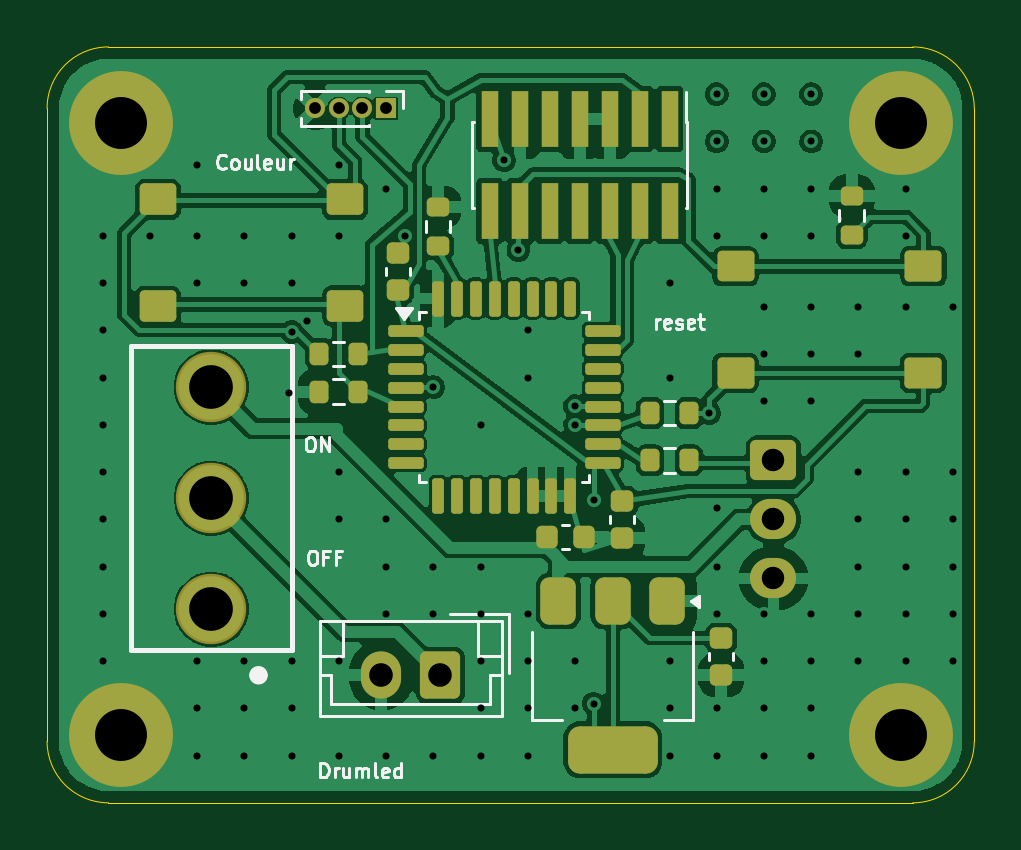
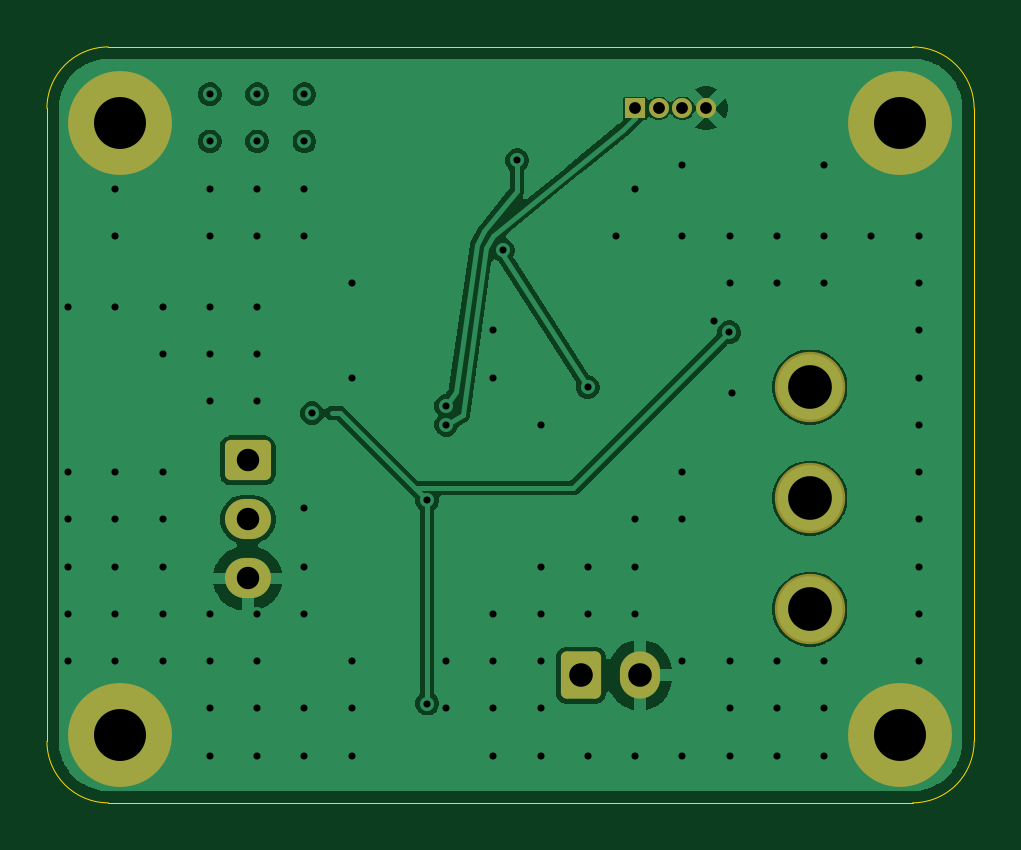
Circuit board: 11 layer files. Board 39.3 x 32.0 mm.
- bottom_copper: pcb_drumled-B_Cu.gbr (42139 bytes)
- bottom_mask: pcb_drumled-B_Mask.gbr (1992 bytes)
- paste: pcb_drumled-B_Paste.gbr (454 bytes)
- bottom_silk: pcb_drumled-B_Silkscreen.gbr (455 bytes)
- outline: pcb_drumled-Edge_Cuts.gbr (986 bytes)
- top_copper: pcb_drumled-F_Cu.gbr (114542 bytes)
- top_mask: pcb_drumled-F_Mask.gbr (5961 bytes)
- paste: pcb_drumled-F_Paste.gbr (4958 bytes)
- top_silk: pcb_drumled-F_Silkscreen.gbr (15609 bytes)
- drill: pcb_drumled-NPTH.drl (269 bytes)
- drill: pcb_drumled-PTH.drl (2463 bytes)

=== bottom_copper: pcb_drumled-B_Cu.gbr (42139 bytes, source omitted) ===
=== bottom_mask: pcb_drumled-B_Mask.gbr (1992 bytes, source withheld) ===
=== paste: pcb_drumled-B_Paste.gbr ===
%TF.GenerationSoftware,KiCad,Pcbnew,9.0.5*%
%TF.CreationDate,2026-03-30T09:30:45+02:00*%
%TF.ProjectId,pcb_drumled,7063625f-6472-4756-9d6c-65642e6b6963,rev?*%
%TF.SameCoordinates,Original*%
%TF.FileFunction,Paste,Bot*%
%TF.FilePolarity,Positive*%
%FSLAX46Y46*%
G04 Gerber Fmt 4.6, Leading zero omitted, Abs format (unit mm)*
G04 Created by KiCad (PCBNEW 9.0.5) date 2026-03-30 09:30:45*
%MOMM*%
%LPD*%
G01*
G04 APERTURE LIST*
G04 APERTURE END LIST*
M02*

=== bottom_silk: pcb_drumled-B_Silkscreen.gbr ===
%TF.GenerationSoftware,KiCad,Pcbnew,9.0.5*%
%TF.CreationDate,2026-03-30T09:30:45+02:00*%
%TF.ProjectId,pcb_drumled,7063625f-6472-4756-9d6c-65642e6b6963,rev?*%
%TF.SameCoordinates,Original*%
%TF.FileFunction,Legend,Bot*%
%TF.FilePolarity,Positive*%
%FSLAX46Y46*%
G04 Gerber Fmt 4.6, Leading zero omitted, Abs format (unit mm)*
G04 Created by KiCad (PCBNEW 9.0.5) date 2026-03-30 09:30:45*
%MOMM*%
%LPD*%
G01*
G04 APERTURE LIST*
G04 APERTURE END LIST*
M02*

=== outline: pcb_drumled-Edge_Cuts.gbr ===
%TF.GenerationSoftware,KiCad,Pcbnew,9.0.5*%
%TF.CreationDate,2026-03-30T09:30:45+02:00*%
%TF.ProjectId,pcb_drumled,7063625f-6472-4756-9d6c-65642e6b6963,rev?*%
%TF.SameCoordinates,Original*%
%TF.FileFunction,Profile,NP*%
%FSLAX46Y46*%
G04 Gerber Fmt 4.6, Leading zero omitted, Abs format (unit mm)*
G04 Created by KiCad (PCBNEW 9.0.5) date 2026-03-30 09:30:45*
%MOMM*%
%LPD*%
G01*
G04 APERTURE LIST*
%TA.AperFunction,Profile*%
%ADD10C,0.050000*%
%TD*%
G04 APERTURE END LIST*
D10*
X242300000Y-74000000D02*
X208250000Y-74000000D01*
X205650000Y-44600000D02*
G75*
G02*
X208250000Y-42000000I2600000J0D01*
G01*
X242300000Y-42000000D02*
G75*
G02*
X244900600Y-44600600I0J-2600600D01*
G01*
X244900000Y-44600000D02*
X244899400Y-71400000D01*
X208250000Y-74000000D02*
G75*
G02*
X205650000Y-71400000I0J2600000D01*
G01*
X244900000Y-71400000D02*
G75*
G02*
X242300000Y-74000000I-2600000J0D01*
G01*
X205650000Y-71400000D02*
X205650000Y-44600000D01*
X208250000Y-42000000D02*
X242300000Y-42000000D01*
M02*

=== top_copper: pcb_drumled-F_Cu.gbr (114542 bytes, source omitted) ===
=== top_mask: pcb_drumled-F_Mask.gbr ===
%TF.GenerationSoftware,KiCad,Pcbnew,9.0.5*%
%TF.CreationDate,2026-03-30T09:30:45+02:00*%
%TF.ProjectId,pcb_drumled,7063625f-6472-4756-9d6c-65642e6b6963,rev?*%
%TF.SameCoordinates,Original*%
%TF.FileFunction,Soldermask,Top*%
%TF.FilePolarity,Negative*%
%FSLAX46Y46*%
G04 Gerber Fmt 4.6, Leading zero omitted, Abs format (unit mm)*
G04 Created by KiCad (PCBNEW 9.0.5) date 2026-03-30 09:30:45*
%MOMM*%
%LPD*%
G01*
G04 APERTURE LIST*
G04 Aperture macros list*
%AMRoundRect*
0 Rectangle with rounded corners*
0 $1 Rounding radius*
0 $2 $3 $4 $5 $6 $7 $8 $9 X,Y pos of 4 corners*
0 Add a 4 corners polygon primitive as box body*
4,1,4,$2,$3,$4,$5,$6,$7,$8,$9,$2,$3,0*
0 Add four circle primitives for the rounded corners*
1,1,$1+$1,$2,$3*
1,1,$1+$1,$4,$5*
1,1,$1+$1,$6,$7*
1,1,$1+$1,$8,$9*
0 Add four rect primitives between the rounded corners*
20,1,$1+$1,$2,$3,$4,$5,0*
20,1,$1+$1,$4,$5,$6,$7,0*
20,1,$1+$1,$6,$7,$8,$9,0*
20,1,$1+$1,$8,$9,$2,$3,0*%
G04 Aperture macros list end*
%ADD10R,0.850000X0.850000*%
%ADD11C,0.850000*%
%ADD12RoundRect,0.225000X-0.250000X0.225000X-0.250000X-0.225000X0.250000X-0.225000X0.250000X0.225000X0*%
%ADD13RoundRect,0.200000X-0.200000X-0.275000X0.200000X-0.275000X0.200000X0.275000X-0.200000X0.275000X0*%
%ADD14RoundRect,0.375000X-0.375000X0.625000X-0.375000X-0.625000X0.375000X-0.625000X0.375000X0.625000X0*%
%ADD15RoundRect,0.500000X-1.400000X0.500000X-1.400000X-0.500000X1.400000X-0.500000X1.400000X0.500000X0*%
%ADD16C,4.400000*%
%ADD17RoundRect,0.194310X-0.586740X-0.453390X0.586740X-0.453390X0.586740X0.453390X-0.586740X0.453390X0*%
%ADD18RoundRect,0.198119X-0.582931X-0.462278X0.582931X-0.462278X0.582931X0.462278X-0.582931X0.462278X0*%
%ADD19RoundRect,0.198120X-0.582930X-0.462280X0.582930X-0.462280X0.582930X0.462280X-0.582930X0.462280X0*%
%ADD20RoundRect,0.196324X-0.591069X-0.458090X0.591069X-0.458090X0.591069X0.458090X-0.591069X0.458090X0*%
%ADD21RoundRect,0.225000X0.250000X-0.225000X0.250000X0.225000X-0.250000X0.225000X-0.250000X-0.225000X0*%
%ADD22RoundRect,0.225000X0.225000X0.250000X-0.225000X0.250000X-0.225000X-0.250000X0.225000X-0.250000X0*%
%ADD23RoundRect,0.125000X-0.625000X-0.125000X0.625000X-0.125000X0.625000X0.125000X-0.625000X0.125000X0*%
%ADD24RoundRect,0.125000X-0.125000X-0.625000X0.125000X-0.625000X0.125000X0.625000X-0.125000X0.625000X0*%
%ADD25RoundRect,0.250000X0.600000X0.750000X-0.600000X0.750000X-0.600000X-0.750000X0.600000X-0.750000X0*%
%ADD26O,1.700000X2.000000*%
%ADD27C,2.979000*%
%ADD28RoundRect,0.200000X0.275000X-0.200000X0.275000X0.200000X-0.275000X0.200000X-0.275000X-0.200000X0*%
%ADD29R,0.740000X2.400000*%
%ADD30RoundRect,0.250000X-0.725000X0.600000X-0.725000X-0.600000X0.725000X-0.600000X0.725000X0.600000X0*%
%ADD31O,1.950000X1.700000*%
%ADD32RoundRect,0.200000X0.200000X0.275000X-0.200000X0.275000X-0.200000X-0.275000X0.200000X-0.275000X0*%
%ADD33RoundRect,0.200312X0.574388X0.467396X-0.574388X0.467396X-0.574388X-0.467396X0.574388X-0.467396X0*%
G04 APERTURE END LIST*
D10*
%TO.C,connecteur_capteur1*%
X220000000Y-44600000D03*
D11*
X219000000Y-44600000D03*
X218000000Y-44600000D03*
X217000000Y-44600000D03*
%TD*%
D12*
%TO.C,C2*%
X230000000Y-61225000D03*
X230000000Y-62775000D03*
%TD*%
D13*
%TO.C,R1*%
X231175000Y-57500000D03*
X232825000Y-57500000D03*
%TD*%
D14*
%TO.C,regulateur_vers_3.3V1*%
X231900000Y-65450000D03*
X229600000Y-65450000D03*
D15*
X229600000Y-71750000D03*
D14*
X227300000Y-65450000D03*
%TD*%
D16*
%TO.C,H2*%
X208788000Y-71120000D03*
%TD*%
D17*
%TO.C,reset1*%
X234800000Y-51291500D03*
D18*
X242750200Y-51278797D03*
D19*
X234800000Y-55800000D03*
D20*
X242743843Y-55794014D03*
%TD*%
D21*
%TO.C,C4*%
X234188000Y-68580000D03*
X234188000Y-67030000D03*
%TD*%
D22*
%TO.C,C1*%
X228359000Y-62738000D03*
X226809000Y-62738000D03*
%TD*%
D23*
%TO.C,U1*%
X220825000Y-54025000D03*
X220825000Y-54825000D03*
X220825000Y-55625000D03*
X220825000Y-56425000D03*
X220825000Y-57225000D03*
X220825000Y-58025000D03*
X220825000Y-58825000D03*
X220825000Y-59625000D03*
D24*
X222200000Y-61000000D03*
X223000000Y-61000000D03*
X223800000Y-61000000D03*
X224600000Y-61000000D03*
X225400000Y-61000000D03*
X226200000Y-61000000D03*
X227000000Y-61000000D03*
X227800000Y-61000000D03*
D23*
X229175000Y-59625000D03*
X229175000Y-58825000D03*
X229175000Y-58025000D03*
X229175000Y-57225000D03*
X229175000Y-56425000D03*
X229175000Y-55625000D03*
X229175000Y-54825000D03*
X229175000Y-54025000D03*
D24*
X227800000Y-52650000D03*
X227000000Y-52650000D03*
X226200000Y-52650000D03*
X225400000Y-52650000D03*
X224600000Y-52650000D03*
X223800000Y-52650000D03*
X223000000Y-52650000D03*
X222200000Y-52650000D03*
%TD*%
D25*
%TO.C,connecteur_batterie1*%
X222300000Y-68600000D03*
D26*
X219800000Y-68600000D03*
%TD*%
D27*
%TO.C,switch_on_off1*%
X212600000Y-65800000D03*
X212600000Y-61100000D03*
X212600000Y-56400000D03*
%TD*%
D16*
%TO.C,H5*%
X241808000Y-71120000D03*
%TD*%
D28*
%TO.C,R3*%
X239715016Y-49950000D03*
X239715016Y-48300000D03*
%TD*%
D16*
%TO.C,H3*%
X241808000Y-45212000D03*
%TD*%
D13*
%TO.C,R7*%
X231175000Y-59500000D03*
X232825000Y-59500000D03*
%TD*%
D29*
%TO.C,J2*%
X232010000Y-45050000D03*
X232010000Y-48950000D03*
X230740000Y-45050000D03*
X230740000Y-48950000D03*
X229470000Y-45050000D03*
X229470000Y-48950000D03*
X228200000Y-45050000D03*
X228200000Y-48950000D03*
X226930000Y-45050000D03*
X226930000Y-48950000D03*
X225660000Y-45050000D03*
X225660000Y-48950000D03*
X224390000Y-45050000D03*
X224390000Y-48950000D03*
%TD*%
D12*
%TO.C,C3*%
X220500000Y-50725000D03*
X220500000Y-52275000D03*
%TD*%
D16*
%TO.C,H1*%
X208788000Y-45212000D03*
%TD*%
D30*
%TO.C,rgb_neopix1*%
X236400000Y-59500000D03*
D31*
X236400000Y-62000000D03*
X236400000Y-64500000D03*
%TD*%
D32*
%TO.C,R4*%
X218825000Y-56600000D03*
X217175000Y-56600000D03*
%TD*%
D28*
%TO.C,R5*%
X222200000Y-50425000D03*
X222200000Y-48775000D03*
%TD*%
D32*
%TO.C,R2*%
X218825000Y-55000000D03*
X217175000Y-55000000D03*
%TD*%
D33*
%TO.C,bouton_couleur1*%
X218277500Y-52961922D03*
X210340000Y-52980000D03*
X218264800Y-48458800D03*
X210340000Y-48458800D03*
%TD*%
M02*

=== paste: pcb_drumled-F_Paste.gbr ===
%TF.GenerationSoftware,KiCad,Pcbnew,9.0.5*%
%TF.CreationDate,2026-03-30T09:30:45+02:00*%
%TF.ProjectId,pcb_drumled,7063625f-6472-4756-9d6c-65642e6b6963,rev?*%
%TF.SameCoordinates,Original*%
%TF.FileFunction,Paste,Top*%
%TF.FilePolarity,Positive*%
%FSLAX46Y46*%
G04 Gerber Fmt 4.6, Leading zero omitted, Abs format (unit mm)*
G04 Created by KiCad (PCBNEW 9.0.5) date 2026-03-30 09:30:45*
%MOMM*%
%LPD*%
G01*
G04 APERTURE LIST*
G04 Aperture macros list*
%AMRoundRect*
0 Rectangle with rounded corners*
0 $1 Rounding radius*
0 $2 $3 $4 $5 $6 $7 $8 $9 X,Y pos of 4 corners*
0 Add a 4 corners polygon primitive as box body*
4,1,4,$2,$3,$4,$5,$6,$7,$8,$9,$2,$3,0*
0 Add four circle primitives for the rounded corners*
1,1,$1+$1,$2,$3*
1,1,$1+$1,$4,$5*
1,1,$1+$1,$6,$7*
1,1,$1+$1,$8,$9*
0 Add four rect primitives between the rounded corners*
20,1,$1+$1,$2,$3,$4,$5,0*
20,1,$1+$1,$4,$5,$6,$7,0*
20,1,$1+$1,$6,$7,$8,$9,0*
20,1,$1+$1,$8,$9,$2,$3,0*%
G04 Aperture macros list end*
%ADD10RoundRect,0.225000X-0.250000X0.225000X-0.250000X-0.225000X0.250000X-0.225000X0.250000X0.225000X0*%
%ADD11RoundRect,0.200000X-0.200000X-0.275000X0.200000X-0.275000X0.200000X0.275000X-0.200000X0.275000X0*%
%ADD12RoundRect,0.375000X-0.375000X0.625000X-0.375000X-0.625000X0.375000X-0.625000X0.375000X0.625000X0*%
%ADD13RoundRect,0.500000X-1.400000X0.500000X-1.400000X-0.500000X1.400000X-0.500000X1.400000X0.500000X0*%
%ADD14RoundRect,0.194310X-0.586740X-0.453390X0.586740X-0.453390X0.586740X0.453390X-0.586740X0.453390X0*%
%ADD15RoundRect,0.198119X-0.582931X-0.462278X0.582931X-0.462278X0.582931X0.462278X-0.582931X0.462278X0*%
%ADD16RoundRect,0.198120X-0.582930X-0.462280X0.582930X-0.462280X0.582930X0.462280X-0.582930X0.462280X0*%
%ADD17RoundRect,0.196324X-0.591069X-0.458090X0.591069X-0.458090X0.591069X0.458090X-0.591069X0.458090X0*%
%ADD18RoundRect,0.225000X0.250000X-0.225000X0.250000X0.225000X-0.250000X0.225000X-0.250000X-0.225000X0*%
%ADD19RoundRect,0.225000X0.225000X0.250000X-0.225000X0.250000X-0.225000X-0.250000X0.225000X-0.250000X0*%
%ADD20RoundRect,0.125000X-0.625000X-0.125000X0.625000X-0.125000X0.625000X0.125000X-0.625000X0.125000X0*%
%ADD21RoundRect,0.125000X-0.125000X-0.625000X0.125000X-0.625000X0.125000X0.625000X-0.125000X0.625000X0*%
%ADD22RoundRect,0.200000X0.275000X-0.200000X0.275000X0.200000X-0.275000X0.200000X-0.275000X-0.200000X0*%
%ADD23R,0.740000X2.400000*%
%ADD24RoundRect,0.200000X0.200000X0.275000X-0.200000X0.275000X-0.200000X-0.275000X0.200000X-0.275000X0*%
%ADD25RoundRect,0.200312X0.574388X0.467396X-0.574388X0.467396X-0.574388X-0.467396X0.574388X-0.467396X0*%
G04 APERTURE END LIST*
D10*
%TO.C,C2*%
X230000000Y-61225000D03*
X230000000Y-62775000D03*
%TD*%
D11*
%TO.C,R1*%
X231175000Y-57500000D03*
X232825000Y-57500000D03*
%TD*%
D12*
%TO.C,regulateur_vers_3.3V1*%
X231900000Y-65450000D03*
X229600000Y-65450000D03*
D13*
X229600000Y-71750000D03*
D12*
X227300000Y-65450000D03*
%TD*%
D14*
%TO.C,reset1*%
X234800000Y-51291500D03*
D15*
X242750200Y-51278797D03*
D16*
X234800000Y-55800000D03*
D17*
X242743843Y-55794014D03*
%TD*%
D18*
%TO.C,C4*%
X234188000Y-68580000D03*
X234188000Y-67030000D03*
%TD*%
D19*
%TO.C,C1*%
X228359000Y-62738000D03*
X226809000Y-62738000D03*
%TD*%
D20*
%TO.C,U1*%
X220825000Y-54025000D03*
X220825000Y-54825000D03*
X220825000Y-55625000D03*
X220825000Y-56425000D03*
X220825000Y-57225000D03*
X220825000Y-58025000D03*
X220825000Y-58825000D03*
X220825000Y-59625000D03*
D21*
X222200000Y-61000000D03*
X223000000Y-61000000D03*
X223800000Y-61000000D03*
X224600000Y-61000000D03*
X225400000Y-61000000D03*
X226200000Y-61000000D03*
X227000000Y-61000000D03*
X227800000Y-61000000D03*
D20*
X229175000Y-59625000D03*
X229175000Y-58825000D03*
X229175000Y-58025000D03*
X229175000Y-57225000D03*
X229175000Y-56425000D03*
X229175000Y-55625000D03*
X229175000Y-54825000D03*
X229175000Y-54025000D03*
D21*
X227800000Y-52650000D03*
X227000000Y-52650000D03*
X226200000Y-52650000D03*
X225400000Y-52650000D03*
X224600000Y-52650000D03*
X223800000Y-52650000D03*
X223000000Y-52650000D03*
X222200000Y-52650000D03*
%TD*%
D22*
%TO.C,R3*%
X239715016Y-49950000D03*
X239715016Y-48300000D03*
%TD*%
D11*
%TO.C,R7*%
X231175000Y-59500000D03*
X232825000Y-59500000D03*
%TD*%
D23*
%TO.C,J2*%
X232010000Y-45050000D03*
X232010000Y-48950000D03*
X230740000Y-45050000D03*
X230740000Y-48950000D03*
X229470000Y-45050000D03*
X229470000Y-48950000D03*
X228200000Y-45050000D03*
X228200000Y-48950000D03*
X226930000Y-45050000D03*
X226930000Y-48950000D03*
X225660000Y-45050000D03*
X225660000Y-48950000D03*
X224390000Y-45050000D03*
X224390000Y-48950000D03*
%TD*%
D10*
%TO.C,C3*%
X220500000Y-50725000D03*
X220500000Y-52275000D03*
%TD*%
D24*
%TO.C,R4*%
X218825000Y-56600000D03*
X217175000Y-56600000D03*
%TD*%
D22*
%TO.C,R5*%
X222200000Y-50425000D03*
X222200000Y-48775000D03*
%TD*%
D24*
%TO.C,R2*%
X218825000Y-55000000D03*
X217175000Y-55000000D03*
%TD*%
D25*
%TO.C,bouton_couleur1*%
X218277500Y-52961922D03*
X210340000Y-52980000D03*
X218264800Y-48458800D03*
X210340000Y-48458800D03*
%TD*%
M02*

=== top_silk: pcb_drumled-F_Silkscreen.gbr (15609 bytes, source omitted) ===
=== drill: pcb_drumled-NPTH.drl ===
M48
; DRILL file {KiCad 9.0.5} date 2026-03-30T09:30:35+0200
; FORMAT={-:-/ absolute / metric / decimal}
; #@! TF.CreationDate,2026-03-30T09:30:35+02:00
; #@! TF.GenerationSoftware,Kicad,Pcbnew,9.0.5
; #@! TF.FileFunction,NonPlated,1,2,NPTH
FMAT,2
METRIC
%
G90
G05
M30

=== drill: pcb_drumled-PTH.drl ===
M48
; DRILL file {KiCad 9.0.5} date 2026-03-30T09:30:35+0200
; FORMAT={-:-/ absolute / metric / decimal}
; #@! TF.CreationDate,2026-03-30T09:30:35+02:00
; #@! TF.GenerationSoftware,Kicad,Pcbnew,9.0.5
; #@! TF.FileFunction,Plated,1,2,PTH
FMAT,2
METRIC
; #@! TA.AperFunction,Plated,PTH,ViaDrill
T1C0.300
; #@! TA.AperFunction,Plated,PTH,ComponentDrill
T2C0.500
; #@! TA.AperFunction,Plated,PTH,ComponentDrill
T3C0.950
; #@! TA.AperFunction,Plated,PTH,ComponentDrill
T4C1.000
; #@! TA.AperFunction,Plated,PTH,ComponentDrill
T5C1.850
; #@! TA.AperFunction,Plated,PTH,ComponentDrill
T6C2.200
%
G90
G05
T1
X208.0Y-50.0
X208.0Y-52.0
X208.0Y-54.0
X208.0Y-56.0
X208.0Y-58.0
X208.0Y-60.0
X208.0Y-62.0
X208.0Y-64.0
X208.0Y-66.0
X208.0Y-68.0
X210.0Y-50.0
X212.0Y-47.0
X212.0Y-50.0
X212.0Y-52.0
X212.0Y-68.0
X212.0Y-70.0
X212.0Y-72.0
X214.0Y-50.0
X214.0Y-52.0
X214.0Y-68.0
X214.0Y-70.0
X214.0Y-72.0
X215.9Y-56.642
X216.0Y-50.0
X216.0Y-52.0
X216.0Y-68.0
X216.0Y-70.0
X216.0Y-72.0
X216.02Y-54.072
X216.662Y-53.594
X218.0Y-47.0
X218.0Y-50.0
X218.0Y-60.0
X218.0Y-62.0
X218.0Y-68.0
X218.0Y-72.0
X220.0Y-48.0
X220.0Y-62.0
X220.0Y-64.0
X220.0Y-66.0
X220.0Y-72.0
X220.8Y-50.0
X222.0Y-56.4
X222.0Y-64.0
X222.0Y-66.0
X222.0Y-72.0
X224.0Y-58.0
X224.0Y-64.0
X224.0Y-66.0
X224.0Y-68.0
X224.0Y-70.0
X224.0Y-72.0
X225.0Y-46.8
X225.6Y-50.6
X226.0Y-54.0
X226.0Y-56.0
X226.0Y-66.0
X226.0Y-68.0
X226.0Y-70.0
X226.0Y-72.0
X228.0Y-57.2
X228.0Y-58.0
X228.0Y-68.0
X228.0Y-70.0
X228.8Y-61.2
X228.8Y-69.8
X232.0Y-52.0
X232.0Y-56.0
X232.0Y-68.0
X232.0Y-70.0
X232.0Y-72.0
X233.68Y-57.5
X234.0Y-44.0
X234.0Y-46.0
X234.0Y-48.0
X234.0Y-50.0
X234.0Y-61.5
X234.0Y-64.0
X234.0Y-66.0
X234.0Y-70.0
X234.0Y-72.0
X236.0Y-44.0
X236.0Y-46.0
X236.0Y-48.0
X236.0Y-50.0
X236.0Y-53.0
X236.0Y-55.0
X236.0Y-57.0
X236.0Y-66.0
X236.0Y-68.0
X236.0Y-70.0
X236.0Y-72.0
X238.0Y-44.0
X238.0Y-46.0
X238.0Y-48.0
X238.0Y-50.0
X238.0Y-53.0
X238.0Y-55.0
X238.0Y-57.0
X238.0Y-66.0
X238.0Y-68.0
X238.0Y-70.0
X238.0Y-72.0
X240.0Y-53.0
X240.0Y-55.0
X240.0Y-60.0
X240.0Y-62.0
X240.0Y-64.0
X240.0Y-66.0
X240.0Y-68.0
X242.0Y-48.0
X242.0Y-50.0
X242.0Y-53.0
X242.0Y-60.0
X242.0Y-62.0
X242.0Y-64.0
X242.0Y-66.0
X242.0Y-68.0
X244.0Y-53.0
X244.0Y-60.0
X244.0Y-62.0
X244.0Y-64.0
X244.0Y-66.0
X244.0Y-68.0
T2
X217.0Y-44.6
X218.0Y-44.6
X219.0Y-44.6
X220.0Y-44.6
T3
X236.4Y-59.5
X236.4Y-62.0
X236.4Y-64.5
T4
X219.8Y-68.6
X222.3Y-68.6
T5
X212.6Y-56.4
X212.6Y-61.1
X212.6Y-65.8
T6
X208.788Y-45.212
X208.788Y-71.12
X241.808Y-45.212
X241.808Y-71.12
M30
